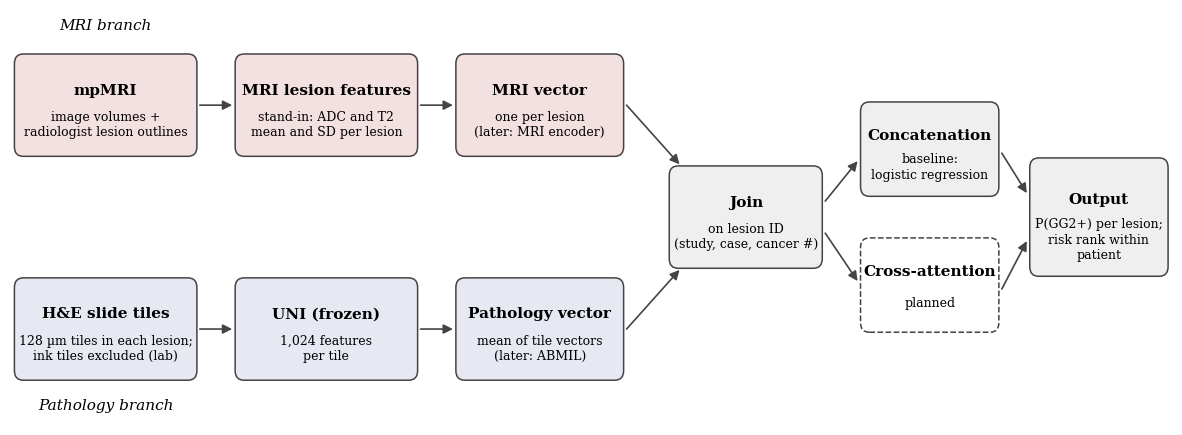

Here is the Python script that generated this plot:
import matplotlib.pyplot as plt
from matplotlib.patches import FancyBboxPatch, FancyArrowPatch
plt.rcParams["font.family"] = "serif"
plt.rcParams["font.serif"] = ["Times New Roman", "Times", "DejaVu Serif"]
fig, ax = plt.subplots(figsize=(15, 5.4))
ax.set_xlim(0, 158); ax.set_ylim(0, 52); ax.axis("off")
MRI, PATH, JOIN, DASH = "#f3e0e0", "#e6e9f2", "#efefef", "#ffffff"

def box(x, y, w, h, title, sub, color, dashed=False):
    ax.add_patch(FancyBboxPatch((x, y), w, h, boxstyle="round,pad=0.4,rounding_size=1.2",
                 fc=color, ec="#444444", lw=1.1, ls="--" if dashed else "-"))
    ax.text(x + w/2, y + h*0.66, title, ha="center", va="center", fontsize=11, weight="bold")
    ax.text(x + w/2, y + h*0.30, sub, ha="center", va="center", fontsize=9, linespacing=1.25)

def arrow(x1, y1, x2, y2):
    ax.add_patch(FancyArrowPatch((x1, y1), (x2, y2), arrowstyle="-|>", mutation_scale=14,
                 lw=1.2, color="#444444", shrinkA=0, shrinkB=0))

# MRI branch (top)
box(1, 34, 24, 12, "mpMRI", "image volumes +\nradiologist lesion outlines", MRI)
box(31, 34, 24, 12, "MRI lesion features", "stand-in: ADC and T2\nmean and SD per lesion", MRI)
box(61, 34, 22, 12, "MRI vector", "one per lesion\n(later: MRI encoder)", MRI, dashed=False)
arrow(25.8, 40, 30.2, 40); arrow(55.8, 40, 60.2, 40)
# Pathology branch (bottom)
box(1, 6, 24, 12, "H&E slide tiles", "128 µm tiles in each lesion;\nink tiles excluded (lab)", PATH)
box(31, 6, 24, 12, "UNI (frozen)", "1,024 features\nper tile", PATH)
box(61, 6, 22, 12, "Pathology vector", "mean of tile vectors\n(later: ABMIL)", PATH)
arrow(25.8, 12, 30.2, 12); arrow(55.8, 12, 60.2, 12)
# Join, fusion, output
box(90, 20, 20, 12, "Join", "on lesion ID\n(study, case, cancer #)", JOIN)
arrow(83.8, 40, 91, 32.6); arrow(83.8, 12, 91, 19.4)
box(116, 29, 18, 11, "Concatenation", "baseline:\nlogistic regression", JOIN)
box(116, 12, 18, 11, "Cross-attention", "planned", DASH, dashed=True)
arrow(110.8, 28, 115.2, 33); arrow(110.8, 24, 115.2, 18)
box(139, 19, 18, 14, "Output", "P(GG2+) per lesion;\nrisk rank within\npatient", JOIN)
arrow(134.8, 34, 138.2, 29); arrow(134.8, 17, 138.2, 23)
ax.text(13, 49.5, "MRI branch", fontsize=11, style="italic", ha="center")
ax.text(13, 2, "Pathology branch", fontsize=11, style="italic", ha="center")
plt.savefig("pipeline_diagram.png", dpi=300, bbox_inches="tight")
